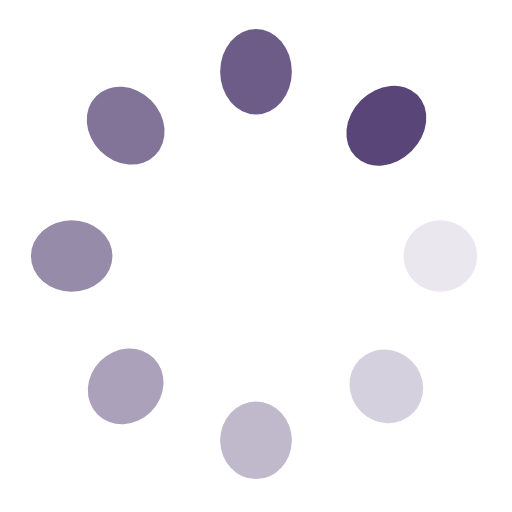
t = 0.00 s
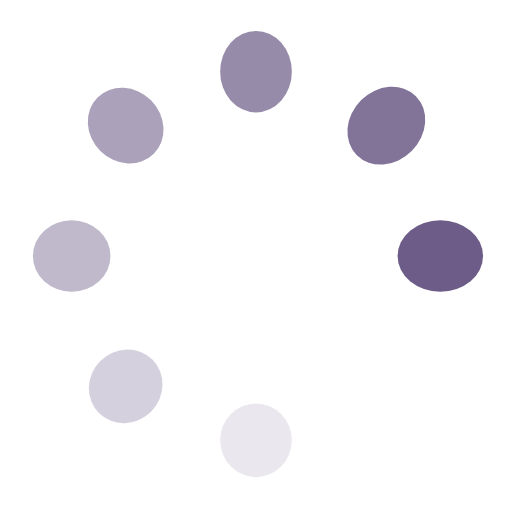
t = 0.37 s
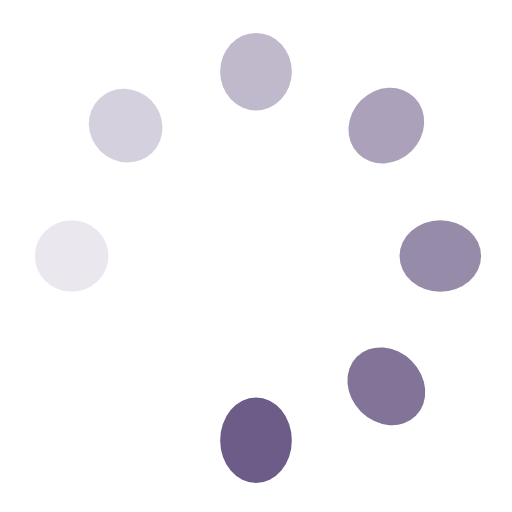
t = 0.75 s
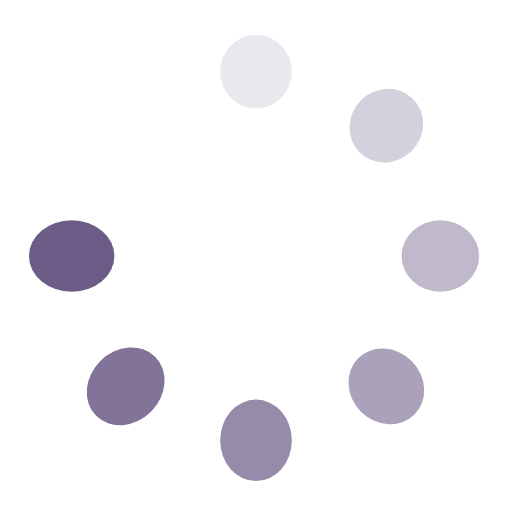
t = 1.12 s

The animated SVG that drew these frames (rendered in a browser with its animation timeline set to each time). Animation: 16 SMIL elements (animate=8,animateTransform=8); one cycle of 1.49 s, repeats indefinitely.

<?xml version="1.0" encoding="utf-8"?>
<svg xmlns="http://www.w3.org/2000/svg" xmlns:xlink="http://www.w3.org/1999/xlink" style="margin: auto; background: none; display: block; shape-rendering: auto;" width="194px" height="194px" viewBox="0 0 100 100" preserveAspectRatio="xMidYMid">
<g transform="translate(86,50)">
<g transform="rotate(0)">
<circle cx="0" cy="0" r="7" fill="#594577" fill-opacity="1">
  <animateTransform attributeName="transform" type="scale" begin="-1.3059701492537312s" values="1.22 1;1 1" keyTimes="0;1" dur="1.4925373134328357s" repeatCount="indefinite"></animateTransform>
  <animate attributeName="fill-opacity" keyTimes="0;1" dur="1.4925373134328357s" repeatCount="indefinite" values="1;0" begin="-1.3059701492537312s"></animate>
</circle>
</g>
</g><g transform="translate(75.45584412271572,75.45584412271572)">
<g transform="rotate(45)">
<circle cx="0" cy="0" r="7" fill="#594577" fill-opacity="0.875">
  <animateTransform attributeName="transform" type="scale" begin="-1.1194029850746268s" values="1.22 1;1 1" keyTimes="0;1" dur="1.4925373134328357s" repeatCount="indefinite"></animateTransform>
  <animate attributeName="fill-opacity" keyTimes="0;1" dur="1.4925373134328357s" repeatCount="indefinite" values="1;0" begin="-1.1194029850746268s"></animate>
</circle>
</g>
</g><g transform="translate(50,86)">
<g transform="rotate(90)">
<circle cx="0" cy="0" r="7" fill="#594577" fill-opacity="0.75">
  <animateTransform attributeName="transform" type="scale" begin="-0.9328358208955223s" values="1.22 1;1 1" keyTimes="0;1" dur="1.4925373134328357s" repeatCount="indefinite"></animateTransform>
  <animate attributeName="fill-opacity" keyTimes="0;1" dur="1.4925373134328357s" repeatCount="indefinite" values="1;0" begin="-0.9328358208955223s"></animate>
</circle>
</g>
</g><g transform="translate(24.54415587728429,75.45584412271572)">
<g transform="rotate(135)">
<circle cx="0" cy="0" r="7" fill="#594577" fill-opacity="0.625">
  <animateTransform attributeName="transform" type="scale" begin="-0.7462686567164178s" values="1.22 1;1 1" keyTimes="0;1" dur="1.4925373134328357s" repeatCount="indefinite"></animateTransform>
  <animate attributeName="fill-opacity" keyTimes="0;1" dur="1.4925373134328357s" repeatCount="indefinite" values="1;0" begin="-0.7462686567164178s"></animate>
</circle>
</g>
</g><g transform="translate(14,50.00000000000001)">
<g transform="rotate(180)">
<circle cx="0" cy="0" r="7" fill="#594577" fill-opacity="0.5">
  <animateTransform attributeName="transform" type="scale" begin="-0.5597014925373134s" values="1.22 1;1 1" keyTimes="0;1" dur="1.4925373134328357s" repeatCount="indefinite"></animateTransform>
  <animate attributeName="fill-opacity" keyTimes="0;1" dur="1.4925373134328357s" repeatCount="indefinite" values="1;0" begin="-0.5597014925373134s"></animate>
</circle>
</g>
</g><g transform="translate(24.544155877284282,24.54415587728429)">
<g transform="rotate(225)">
<circle cx="0" cy="0" r="7" fill="#594577" fill-opacity="0.375">
  <animateTransform attributeName="transform" type="scale" begin="-0.3731343283582089s" values="1.22 1;1 1" keyTimes="0;1" dur="1.4925373134328357s" repeatCount="indefinite"></animateTransform>
  <animate attributeName="fill-opacity" keyTimes="0;1" dur="1.4925373134328357s" repeatCount="indefinite" values="1;0" begin="-0.3731343283582089s"></animate>
</circle>
</g>
</g><g transform="translate(49.99999999999999,14)">
<g transform="rotate(270)">
<circle cx="0" cy="0" r="7" fill="#594577" fill-opacity="0.25">
  <animateTransform attributeName="transform" type="scale" begin="-0.18656716417910446s" values="1.22 1;1 1" keyTimes="0;1" dur="1.4925373134328357s" repeatCount="indefinite"></animateTransform>
  <animate attributeName="fill-opacity" keyTimes="0;1" dur="1.4925373134328357s" repeatCount="indefinite" values="1;0" begin="-0.18656716417910446s"></animate>
</circle>
</g>
</g><g transform="translate(75.4558441227157,24.544155877284282)">
<g transform="rotate(315)">
<circle cx="0" cy="0" r="7" fill="#594577" fill-opacity="0.125">
  <animateTransform attributeName="transform" type="scale" begin="0s" values="1.22 1;1 1" keyTimes="0;1" dur="1.4925373134328357s" repeatCount="indefinite"></animateTransform>
  <animate attributeName="fill-opacity" keyTimes="0;1" dur="1.4925373134328357s" repeatCount="indefinite" values="1;0" begin="0s"></animate>
</circle>
</g>
</g>
<!-- [ldio] generated by https://loading.io/ --></svg>
